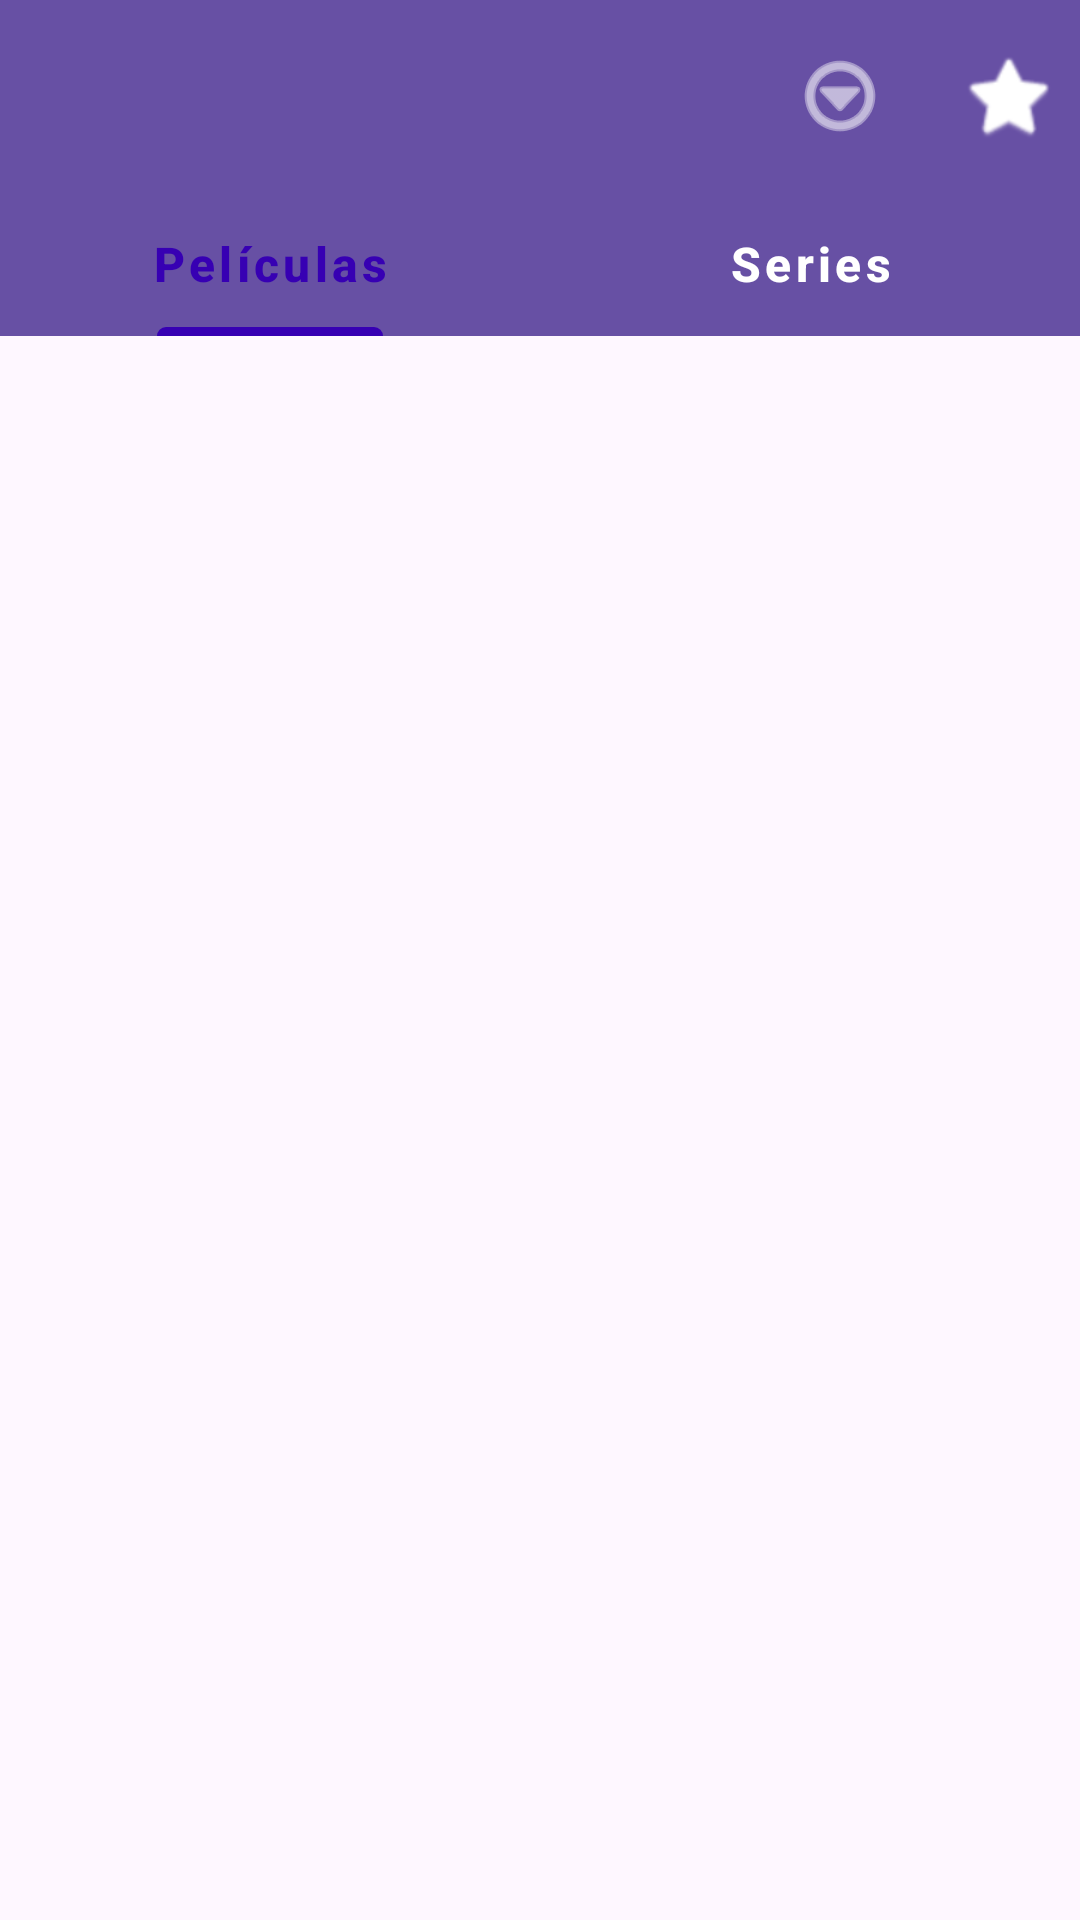

Produce the Android XML layout that renders to this screen, including the resource entries it uses.
<!-- AndroidManifest.xml: application theme Theme.Pixion -->
<!-- res/layout/activity_main.xml -->
<?xml version="1.0" encoding="utf-8"?>
<androidx.coordinatorlayout.widget.CoordinatorLayout xmlns:android="http://schemas.android.com/apk/res/android"
    xmlns:app="http://schemas.android.com/apk/res-auto"
    android:layout_width="match_parent"
    android:layout_height="match_parent">

    <com.google.android.material.appbar.AppBarLayout
        android:layout_width="match_parent"
        android:layout_height="wrap_content">

        <androidx.appcompat.widget.Toolbar
            android:id="@+id/toolbar"
            android:layout_width="match_parent"
            android:layout_height="?attr/actionBarSize"
            android:background="?attr/colorPrimary"
            android:theme="@style/ThemeOverlay.AppCompat.Dark.ActionBar">

            <ImageButton
                android:id="@+id/btnFavorites"
                android:layout_width="48dp"
                android:layout_height="48dp"
                android:layout_gravity="end"
                android:background="?attr/selectableItemBackgroundBorderless"
                android:src="@android:drawable/btn_star_big_on"
                android:tint="@android:color/white" />

            <ImageButton
                android:id="@+id/btnMenu"
                android:layout_width="48dp"
                android:layout_height="48dp"
                android:layout_gravity="end"
                android:layout_marginEnd="8dp"
                android:background="?attr/selectableItemBackgroundBorderless"
                android:src="@android:drawable/ic_menu_more"
                android:tint="@android:color/white" />

        </androidx.appcompat.widget.Toolbar>

        <com.google.android.material.tabs.TabLayout
            android:id="@+id/tabLayout"
            android:layout_width="match_parent"
            android:layout_height="wrap_content"
            android:background="?attr/colorPrimary"
            app:tabGravity="fill"
            app:tabMode="fixed"
            app:tabTextColor="@android:color/white"
            app:tabSelectedTextColor="@color/primary_dark"
            app:tabTextAppearance="@style/TextAppearance.Pixion.Tab"
            app:tabIndicatorColor="@color/primary_dark"
            app:tabIndicatorHeight="3dp">

            <com.google.android.material.tabs.TabItem
                android:layout_width="wrap_content"
                android:layout_height="wrap_content"
                android:text="@string/movies" />

            <com.google.android.material.tabs.TabItem
                android:layout_width="wrap_content"
                android:layout_height="wrap_content"
                android:text="@string/series" />

        </com.google.android.material.tabs.TabLayout>

    </com.google.android.material.appbar.AppBarLayout>

    <androidx.recyclerview.widget.RecyclerView
        android:id="@+id/rvContent"
        android:layout_width="match_parent"
        android:layout_height="match_parent"
        android:clipToPadding="false"
        android:padding="8dp"
        app:layout_behavior="@string/appbar_scrolling_view_behavior" />

    <ProgressBar
        android:id="@+id/progressBar"
        android:layout_width="wrap_content"
        android:layout_height="wrap_content"
        android:layout_gravity="center"
        android:visibility="gone" />

</androidx.coordinatorlayout.widget.CoordinatorLayout>
<!-- resources referenced by this layout -->
<resources>
  <color name="primary_dark">#3700B3</color>
  <string name="movies">Películas</string>
  <string name="series">Series</string>
  <style name="TextAppearance.Pixion.Tab" parent="TextAppearance.MaterialComponents.Button">
          <item name="android:textSize">16sp</item>
          <item name="android:textAllCaps">false</item>
          <item name="android:textStyle">bold</item>
      </style>
  <style name="Theme.Pixion" parent="Theme.MaterialComponents.Light.NoActionBar">
          
          <item name="colorPrimary">@color/primary</item>
          <item name="colorPrimaryDark">@color/primary_dark</item>
          <item name="colorAccent">@color/accent</item>
          <item name="colorPrimaryVariant">@color/primary_dark</item>
          <item name="colorOnPrimary">@color/white</item>
          
          
          <item name="colorSecondary">@color/primary</item>
          <item name="colorSecondaryVariant">@color/primary_dark</item>
          <item name="colorOnSecondary">@color/white</item>
          
          
          <item name="android:statusBarColor">@color/primary</item>
          <item name="android:navigationBarColor">@color/primary</item>
          <item name="android:windowBackground">@color/background</item>
          
          
          <item name="textInputStyle">@style/Widget.Pixion.TextInputLayout</item>
          <item name="materialButtonStyle">@style/Widget.Pixion.Button</item>
          <item name="checkboxStyle">@style/Widget.Pixion.CheckBox</item>
      </style>
  <color name="primary">#6200EE</color>
  <color name="accent">#03DAC5</color>
  <color name="white">#FFFFFF</color>
  <color name="background">#FFFFFF</color>
  <style name="Widget.Pixion.TextInputLayout" parent="Widget.MaterialComponents.TextInputLayout.OutlinedBox">
          <item name="boxStrokeColor">@color/primary</item>
          <item name="hintTextColor">@color/primary</item>
          <item name="startIconTint">@color/primary</item>
          <item name="endIconTint">@color/primary</item>
      </style>
  <style name="Widget.Pixion.Button" parent="Widget.MaterialComponents.Button">
          <item name="android:textColor">@color/white</item>
          <item name="backgroundTint">@color/primary</item>
          <item name="android:padding">12dp</item>
          <item name="android:textSize">16sp</item>
          <item name="cornerRadius">8dp</item>
      </style>
  <style name="Widget.Pixion.CheckBox" parent="Widget.MaterialComponents.CompoundButton.CheckBox">
          <item name="buttonTint">@color/primary</item>
      </style>
</resources>
